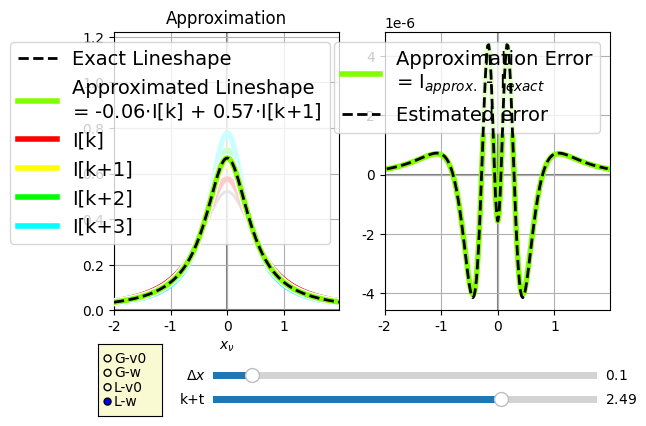

The script that saved this image:
import numpy as np
import matplotlib.pyplot as plt
from math import factorial
import sys
from matplotlib.widgets import Slider, Button, RadioButtons
from matplotlib import cm
from matplotlib.colors import ListedColormap, LinearSegmentedColormap
import matplotlib as mpl
mpl.rc('font',family='Times New Roman')

def gG(x):
    return 2*np.sqrt(np.log(2)/np.pi)*np.exp(-4*np.log(2)*x**2)

def gL(x):
    return 2/((np.pi) * (4*x**2 + 1))

axcolor = 'lightgoldenrodyellow'
fig, (ax1,ax2) = plt.subplots(1,2,sharex=True)
v0w = 'w'
dx = 0.02
x_max = 4.0
x = np.arange(-x_max/2,x_max/2,dx)

cdict = {'red':  [(0.00,1,1),
                  (0.25,1,1),
                  (0.50,1,1),
                  (0.75,0,0),
                  (1.00,0,0)],

         'green':[(0.00,0,0),
                  (0.25,0,0),
                  (0.50,1,1),
                  (0.75,1,1),
                  (1.00,1,1)],
         
         'blue': [(0.00,1,1),
                  (0.25,0,0),
                  (0.50,0,0),
                  (0.75,0,0),
                  (1.00,1,1)],}

cmap = LinearSegmentedColormap('cmap',cdict)
colors = [cmap(i/4) for i in range(5)] 

clist = [ (0.00,0,0),
          (0.25,0.9,0.9),
          (0.50,0.9,0.9),
          (0.75,0.9,0.9),
          (1.00,0,0)]
cdict2 = {'red': clist,'green':clist,'blue':clist}         
cmap2 = LinearSegmentedColormap('cmap2',cdict2)

g = gL
Dx = 0.1
kt = 2.49

w = np.exp((kt-2)*Dx)
k1 = int(kt)
k0 = k1 - 1
k2 = k1 + 1
k3 = k1 + 2
t = kt - k1

a0 = t*(-t**2 + 3*t - 2)/6
a1 = (t**3 - 2*t**2 - t + 2)/2
a2 = t*(-t**2 + t + 2)/2
a3 = t*(t**2-1)/6

##Ie = g(x + (kt-2)*Dx)
##Im = g(x + (k-2)*Dx)
##Ip = g(x + (k-1)*Dx)
##I_list = [g(x + (k-2)*Dx) for k in range(5)]

w_arr = np.exp(np.arange(-2,3)*Dx)
Ie = g(x*w)*w
I0 = g(x*w_arr[k0])*w_arr[k0]
I1 = g(x*w_arr[k1])*w_arr[k1]
I2 = g(x*w_arr[k2])*w_arr[k2]
I3 = g(x*w_arr[k3])*w_arr[k3]
I_list = [g(x*wi)*wi for wi in w_arr]

Ia = a0*I0 + a1*I1 + a2*I2 + a3*I3

xdIdx    = x[2:-2]    * (Ie[3:-1] -   Ie[1:-3]                       )/(2*dx   )
x2d2Idx2 = x[2:-2]**2 * (Ie[1:-3] - 2*Ie[2:-2] +   Ie[3:-1]          )/   dx**2
x3d3Idx3 = x[2:-2]**3 * (Ie[4:  ] - 2*Ie[3:-1] + 2*Ie[1:-3] - Ie[:-4])/(2*dx**3)
x4d4Idx4 = x[2:-2]**4 * (Ie[ :-4] - 4*Ie[1:-3] + 6*Ie[2:-2] - 4*Ie[3:-1] + Ie[4:])/dx**4

Y4 = Ie[2:-2] + 15*xdIdx + 25*x2d2Idx2 + 10*x3d3Idx3 + x4d4Idx4
Ierr_est = t*(1-t)*(1+t)*(t-2)*Dx**4/24 * Y4

p_list = [ax1.plot(x,I,c='gray',lw=2)[0] for I in I_list]
pe, = ax1.plot(x,Ie,'--',lw=2,c='k',label= 'Exact Lineshape',zorder = 30)
pabg, = ax1.plot(x,Ia,lw=6,c='w',zorder = 10)
pa, = ax1.plot(x,Ia,lw=4,c=cmap(kt/4),zorder = 20,label = 'Approximated Lineshape\n= {:.2f}$\\cdot$I[k] + {:.2f}$\\cdot$I[k+1]'.format(a0,a1))

p0, = ax1.plot(x,I0,lw=4,c=colors[k0],alpha = 1,label='I[k]')
p1, = ax1.plot(x,I1,lw=4,c=colors[k1],alpha = 1,label='I[k+1]')
p2, = ax1.plot(x,I2,lw=4,c=colors[k2],alpha = 1,label='I[k+2]')
p3, = ax1.plot(x,I3,lw=4,c=colors[k3],alpha = 1,label='I[k+3]')

p_err,   = ax2.plot(x,Ia-Ie,lw = 4,c=cmap(kt/4),label='Approximation Error\n= I$_{approx.}$ - I$_{exact}$')
p_err_e, = ax2.plot(x[2:-2],Ierr_est,'k--',lw = 2,zorder = 20,label='Estimated error')



ax1.grid(True)
ax1.axhline(0,c='gray',zorder = -10)
ax1.axvline(0,c='gray',zorder = -10)
ax1.set_title('Approximation')
ax1.set_xlim(x[0],x[-1])
ax1.set_xlabel('$x_\\nu$')
ax1.set_ylim(0,np.exp( 2*Dx))
ax1.legend(loc=1,fontsize=14)

ax2.grid(True)
ax2.axhline(0,c='gray',zorder = -10)
ax2.axvline(0,c='gray',zorder = -10)
ax2.legend(loc=1,fontsize=14)

plt.subplots_adjust(bottom=0.3)

axx = plt.axes([0.28, 0.1,  0.6, 0.03], facecolor=axcolor)
axp = plt.axes([0.28, 0.15, 0.6, 0.03], facecolor=axcolor)

sp  = Slider(axp, '$\\Delta x$', 0, 1, valinit=Dx)
sx  = Slider(axx, 'k+t', 1.0,  2.99, valinit=kt)

rax = plt.axes([0.1, 0.08, 0.10, 0.15], facecolor=axcolor)
radio = RadioButtons(rax, ('G-v0','G-w','L-v0','L-w'), active=3)
plt.ion()


def update(val):

    Dx = sp.val
    kt = sx.val

    k1 = int(kt)
    k0 = k1 - 1
    k2 = k1 + 1
    k3 = k1 + 2
    t = kt - k1
##    t2 = (t + 1)%1.0

    a0 = t*(-t**2 + 3*t - 2)/6
    a1 = (t**3 - 2*t**2 - t + 2)/2
    a2 = t*(-t**2 + t + 2)/2
    a3 = t*(t**2-1)/6
    
    if v0w == 'v0':
        x = np.arange(-(x_max//(2*Dx))*Dx,(x_max//(2*Dx))*Dx+Dx,Dx)
        Ie = g(x - (kt-2)*Dx)
        Im = g(x - (k-2)*Dx)
        Ip = g(x - (k-1)*Dx)
        I_list = [g(x - (k-2)*Dx) for k in range(3)]

##        dIdx   = np.ediff1d(Ie,to_end = 0)/dx
##        d2Idx2 = np.ediff1d(dIdx,to_end = 0)/dx
##        Ierr_est   = t*(1-t)*Dx**2/2 * d2Idx2 
        
    else:
        x = np.arange(-x_max/2,x_max/2,dx)
        w     = np.exp((kt-2)*Dx)
        w_arr = np.exp(np.arange(-2,3)*Dx)

        Ie = g(x*w)*w
        I0 = g(x*w_arr[k0])*w_arr[k0]
        I1 = g(x*w_arr[k1])*w_arr[k1]
        I2 = g(x*w_arr[k2])*w_arr[k2]
        I3 = g(x*w_arr[k3])*w_arr[k3]
        
        I_list = [g(x*wi)*wi for wi in w_arr]

        xdIdx    = x[2:-2]    * (Ie[3:-1] -   Ie[1:-3]                                   )/(2*dx   )
        x2d2Idx2 = x[2:-2]**2 * (Ie[1:-3] - 2*Ie[2:-2] +   Ie[3:-1]                      )/   dx**2
        x3d3Idx3 = x[2:-2]**3 * (Ie[4:  ] - 2*Ie[3:-1] + 2*Ie[1:-3] -   Ie[ :-4]         )/(2*dx**3)
        x4d4Idx4 = x[2:-2]**4 * (Ie[ :-4] - 4*Ie[1:-3] + 6*Ie[2:-2] - 4*Ie[3:-1] + Ie[4:])/   dx**4

        Y4 = Ie[2:-2] + 15*xdIdx + 25*x2d2Idx2 + 10*x3d3Idx3 + x4d4Idx4
        Ierr_est = (1+t)*t*(1-t)*(t-2)*Dx**4/24 * Y4

    Ia = a0*I0 + a1*I1 + a2*I2 + a3*I3

    pa.set_xdata(x)
    pa.set_ydata(Ia)
    pa.set_c(cmap(kt/4))
    pa.set_label('Approximated Lineshape\n= {:.2f}$\\cdot$I[k] + {:.2f}$\\cdot$I[k+1]'.format(a0,a1))

    pabg.set_xdata(x)
    pabg.set_ydata(Ia)

    
    [(p.set_xdata(x),p.set_ydata(I)) for I,p in zip(I_list,p_list)]

    pe.set_xdata(x)
    pe.set_ydata(Ie)

    p0.set_xdata(x)
    p0.set_ydata(I0)
    p0.set_alpha(np.abs(a0))
    p0.set_c(colors[k0])

    p1.set_xdata(x)
    p1.set_ydata(I1)
    p1.set_alpha(np.abs(a1))
    p1.set_c(colors[k1])

    p2.set_xdata(x)
    p2.set_ydata(I2)
    p2.set_alpha(np.abs(a2))
    p2.set_c(colors[k2])

    p3.set_xdata(x)
    p3.set_ydata(I3)
    p3.set_alpha(np.abs(a3))
    p3.set_c(colors[k3])

    p_err.set_xdata(x)
    p_err.set_ydata(Ia-Ie)
    p_err.set_c(cmap(kt/4))
    p_err_e.set_ydata(Ierr_est)

    ax1.legend(loc=1,fontsize=14)
    ax2.legend(loc=1,fontsize=14)
    fig.canvas.draw_idle()


def change_g(label):
    global g,v0w
    label = label.split('-')
    g   = {'G':gG,'L':gL}[label[0]]
    v0w = label[1]
    update(None)

sx.on_changed(update)
sp.on_changed(update)
radio.on_clicked(change_g)
    
plt.show()

